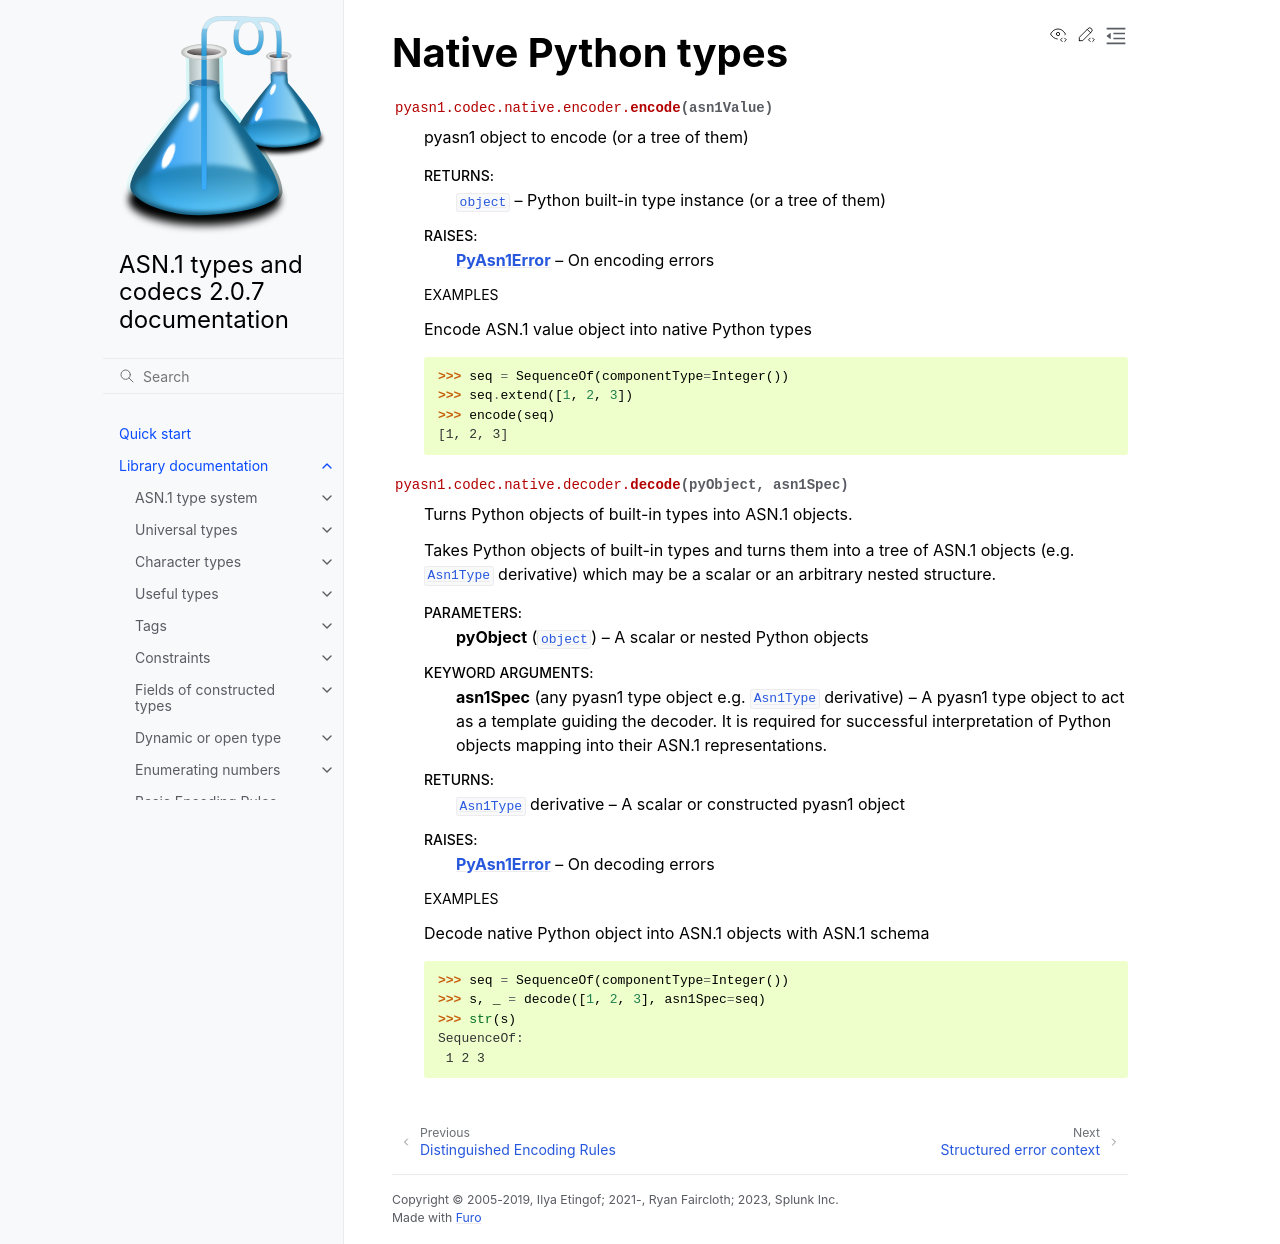

repository: pysnmp/pyasn1 · page: 2.0.7/pyasn1/codec/native/contents.html · generator: sphinx


Native Python types
-------------------

.. module:: pyasn1.codec.native


.. autofunction:: pyasn1.codec.native.encoder.encode(asn1Value)

.. autofunction:: pyasn1.codec.native.decoder.decode(pyObject, asn1Spec)
